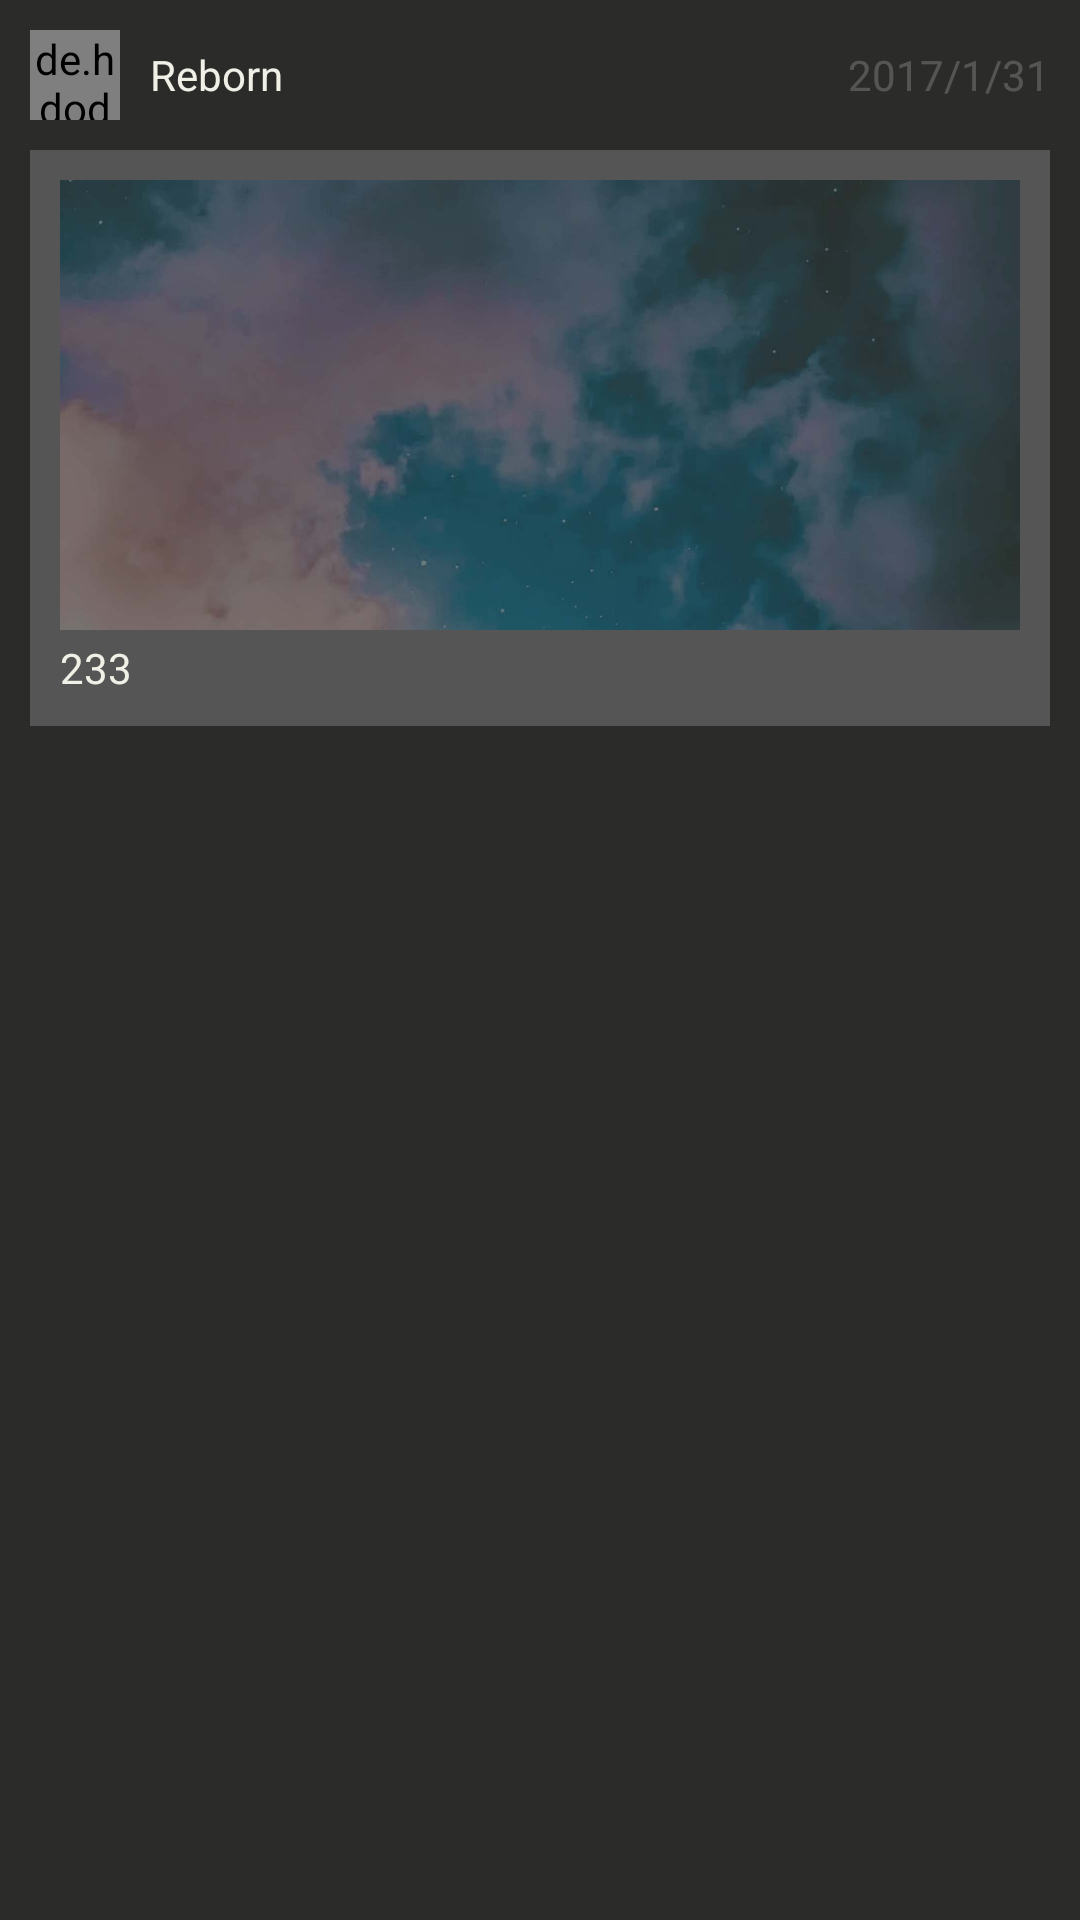

Write the Android layout XML for this screen, with the resource values it uses.
<!-- AndroidManifest.xml: application theme AppTheme -->
<!-- res/layout/saying_item_5.xml -->
<?xml version='1.0' encoding='utf-8' ?>
<LinearLayout xmlns:android="http://schemas.android.com/apk/res/android"
	android:orientation="vertical"
	android:padding="10dp"
	android:background="@color/colorPrimary"
	android:layout_width="match_parent"
	android:layout_height="wrap_content">

	<TextView
		android:id="@+id/saying_id"
		android:visibility="gone"
		android:layout_width="wrap_content"
		android:layout_height="wrap_content"/>

	<LinearLayout
		android:orientation="horizontal"
		android:layout_width="match_parent"
		android:gravity="center_vertical"
		android:layout_height="30dp">
		<de.hdodenhof.circleimageview.CircleImageView
			android:id="@+id/user_image"
			android:layout_width="30dp"
			android:layout_height="30dp"
			android:gravity="left"/>
		<TextView
			android:id="@+id/user_name"
			android:text="Reborn"
			android:textColor="@color/colorBackground"
			android:layout_marginLeft="10dp"
			android:layout_weight="1"
			android:gravity="center_vertical"
			android:layout_width="wrap_content"
			android:layout_height="wrap_content"/>
		<TextView
			android:id="@+id/create_time"
			android:text="2017/1/31"
			android:textColor="@color/trans1"
			android:gravity="center_vertical"
			android:layout_width="wrap_content"
			android:layout_height="wrap_content"/>
	</LinearLayout>

	<android.support.constraint.ConstraintLayout
		xmlns:android="http://schemas.android.com/apk/res/android"
		xmlns:app="http://schemas.android.com/apk/res-auto"
		android:background="@color/trans1"
		android:layout_width="match_parent"
		android:layout_height="wrap_content"
		android:padding="10dp"
		android:layout_marginTop="10dp"
		android:gravity="center_vertical">
		<ImageView
			android:id="@+id/saying_image"
			android:layout_width="0dp"
			android:layout_height="150dp"
			android:scaleType="centerCrop"
			android:src="@mipmap/img_3"
			app:layout_constraintRight_toRightOf="parent"
			app:layout_constraintTop_toTopOf="parent"
			app:layout_constraintLeft_toLeftOf="parent" />
		<TextView
			android:id="@+id/saying_content"
			android:text="233"
			android:textColor="@color/colorBackground"
			app:layout_constraintLeft_toLeftOf="parent"
			app:layout_constraintRight_toRightOf="parent"
			app:layout_constraintTop_toBottomOf="@+id/saying_image"
			android:layout_width="0dp"
			android:layout_height="wrap_content"
			android:maxLines="5"
			android:ellipsize="end"
			android:layout_marginTop="3dp" />

	</android.support.constraint.ConstraintLayout>


</LinearLayout>
<!-- resources referenced by this layout -->
<resources>
  <color name="colorBackground">#f1f0e7</color>
  <color name="colorPrimary">#2b2b2a</color>
  <color name="trans1">#33ffffff</color>
  <!-- mipmap img_3: jpg bitmap (mipmap-xxxhdpi, 26945 bytes) -->
  <style name="AppTheme" parent="Theme.AppCompat.Light.NoActionBar">
          
          <item name="colorPrimary">@color/colorPrimary</item>
          <item name="colorPrimaryDark">@color/colorPrimaryDark</item>
          <item name="colorAccent">@color/colorAccent</item>
      </style>
  <color name="colorPrimaryDark">#2b2b2a</color>
  <color name="colorAccent">#a4a392</color>
</resources>
